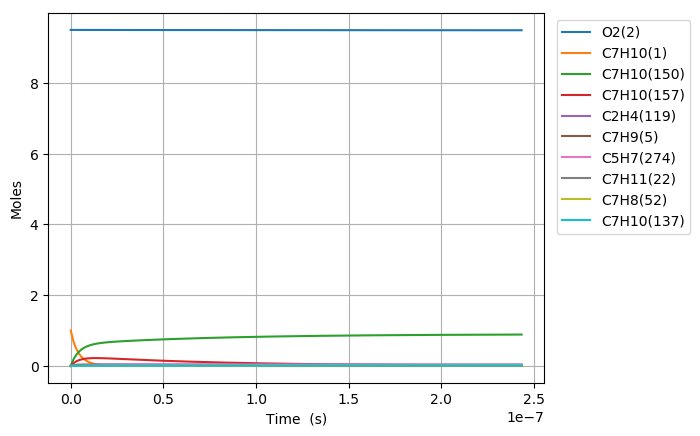

Values plotted in this chart, from the file beside it:
Time (s), Volume (m^3), N2, Ar, He, Ne, C7H10(1), O2(2), C7H10(21), C7H9(5), C7H11(22), S(68), C7H9O2(58), C7H10(18), C7H10(157), C7H9O2(57), S(82), S(87), C7H8(52), C7H10(150), C7H10(56), S(211), S(207), C7H8(271)
0.0, 0.2949, 76.95, 0.0, 0.0, 0.0, 1.0, 9.5, 0.0, 0.0, 0.0, 0.0, 0.0, 0.0, 0.0, 0.0, 0.0, 0.0, 0.0, 0.0, 0.0, 0.0, 0.0, 0.0
2.6644610593975764e-24, 0.2949, 76.95, 0.0, 0.0, 0.0, 1, 9.5, 4.6897467761905222e-18, 5.371454590886132e-17, 5.3714027015196869e-17, 5.731967561863102e-31, 5.7320224867421914e-31, 5.6276776482769383e-16, 1.3519082514603452e-27, 2.9326409742267528e-31, 2.2327450986653249e-45, 6.6750171770538834e-50, 2.361699721687345e-34, 3.1810498070232297e-27, 7.0543442294067091e-33, 2.2846719817623234e-45, 1.1927512508904462e-49, 2.2151547312225705e-51
7.460490966313214e-24, 0.2949, 76.95, 0.0, 0.0, 0.0, 1, 9.5, 1.3131290973333454e-17, 1.5040072854480866e-16, 1.5039927564254907e-16, 3.4621084073640123e-30, 3.4621413218513785e-30, 1.5757497415021054e-15, 8.1655258387537318e-27, 1.7713151484217079e-30, 2.6507135117054595e-44, 7.9248037820122428e-49, 1.4264666318992139e-33, 1.9213540834263232e-26, 4.2608239145615776e-32, 2.712358539608564e-44, 1.4160342837278264e-48, 2.6298316969074409e-50
1.7052550780144488e-23, 0.2949, 76.95, 0.0, 0.0, 0.0, 1, 9.5, 3.001437936761927e-17, 3.4377309381669114e-16, 3.4376977289724477e-16, 1.6668561669878397e-29, 1.6668717489333305e-29, 3.6017136947891793e-15, 3.9313491951465549e-26, 8.5281199528826321e-30, 2.6024831317765674e-43, 7.7807172346583581e-48, 6.86782279066766e-33, 9.2504928385879467e-26, 2.0514033019113592e-31, 2.6630011468483406e-43, 1.3902708539170393e-47, 2.5819843547130441e-49
3.623667040780704e-23, 0.2949, 76.95, 0.0, 0.0, 0.0, 1, 9.5, 6.3780556156190741e-17, 7.3051782436040734e-16, 7.305107674066014e-16, 7.2795988035459853e-29, 7.2796645259803637e-29, 7.6536416011163312e-15, 1.7169234792511726e-25, 3.7244540370935862e-29, 2.3018613209640456e-42, 6.8819951560710316e-47, 2.9993586465438144e-32, 4.0399332546760475e-25, 8.9590171713453633e-31, 2.3553791447850549e-42, 1.2296788209641992e-46, 2.2837359217012531e-48
7.460490966313214e-23, 0.2949, 76.95, 0.0, 0.0, 0.0, 1, 9.5, 1.3131290973333299e-16, 1.5040072854476445e-15, 1.5039927564251757e-15, 3.0390892012816777e-28, 3.0391146935088808e-28, 1.5757497412782642e-14, 7.1678175483115594e-25, 1.554886244378073e-28, 1.9348438232854211e-41, 5.784747014040003e-46, 1.2521731924394275e-31, 1.6865926074646074e-24, 3.7402133104303969e-30, 1.9798125030308424e-41, 1.0336191343011531e-45, 1.9196176476018377e-47
1.5134138817378235e-22, 0.2949, 76.95, 0.0, 0.0, 0.0, 1, 9.5, 2.6637761688761476e-16, 3.05098620762134e-15, 3.05095673446177e-15, 1.241567101754439e-27, 1.2415759262009637e-27, 3.1965209032163304e-14, 2.9282873482047566e-24, 6.3522176544852618e-28, 1.5862865898610496e-40, 4.7426912362219885e-45, 5.115536065170403e-31, 6.8902811221494713e-24, 1.527999177465531e-29, 1.6231279407713179e-40, 8.4742340111920468e-45, 1.5738185259172687e-46
3.0481434519508277e-22, 0.2949, 76.95, 0.0, 0.0, 0.0, 1, 9.5, 5.365070311961674e-16, 6.1449440519656119e-15, 6.1448846905327396e-15, 5.0186127347277988e-27, 5.0186355503495965e-27, 6.4380632255116833e-14, 1.1836605651010727e-23, 2.5676679386091959e-27, 1.2845912679516224e-39, 3.8407567736638109e-44, 2.0677814679294593e-30, 2.7851617949135853e-23, 6.1764169813613508e-29, 1.3143831245435085e-39, 6.8626541877979924e-44, 1.2745190462886539e-45
6.117602592376836e-22, 0.2949, 76.95, 0.0, 0.0, 0.0, 1, 9.5, 1.0767658598132292e-15, 1.2332859740641688e-14, 1.2332740602665801e-14, 2.0179621079216967e-26, 2.0179609447266991e-26, 1.2921147863779261e-13, 4.7594470703359066e-23, 1.0324479846538087e-26, 1.0339109859250685e-38, 3.0913761689976695e-43, 8.3144583382341612e-30, 1.1199013075240098e-22, 2.4835101033336833e-28, 1.0578204959996566e-38, 5.5236607674608944e-43, 1.0258438091043065e-44
1.2256520873228853e-21, 0.2949, 76.95, 0.0, 0.0, 0.0, 1, 9.5, 2.1572835170471796e-15, 2.4708691117943956e-14, 2.4708452426896406e-14, 8.092930607963849e-26, 8.0928430299972935e-26, 2.5887317115021894e-13, 1.908751144550121e-22, 4.1405781885231101e-26, 8.2958454822818451e-38, 2.4806350812628526e-42, 3.3344696668882759e-29, 4.4913051262670636e-22, 9.9599862913867082e-28, 8.4865882190908141e-38, 4.4323893196464678e-42, 8.2317505141995226e-44
2.4534357434932886e-21, 0.2949, 76.95, 0.0, 0.0, 0.0, 1, 9.5, 4.3183188315143839e-15, 4.9460353872348962e-14, 4.945987607521556e-14, 3.2413934930444182e-25, 3.2412920011248729e-25, 5.1819655516337112e-13, 7.6449605542622969e-22, 1.6583909866519838e-25, 6.6457477494348406e-37, 1.987526895522526e-41, 1.3355271169129461e-28, 1.7988646988112642e-21, 3.9891896177999644e-27, 6.7967871562239927e-37, 3.5513042761770082e-41, 6.5954175774588938e-43
4.909003055834095e-21, 0.2949, 76.95, 0.0, 0.0, 0.0, 1, 9.5, 8.6403894604460165e-15, 9.89636793803609e-14, 9.8962723371285637e-14, 1.2974021284753887e-24, 1.2973083416425654e-24, 1.0368433191428734e-12, 3.0599765422809981e-21, 6.6378858152538292e-25, 5.3190005075917699e-36, 1.5912300881261066e-40, 5.3455889518823911e-28, 7.2001467398429391e-21, 1.5967154599225429e-26, 5.4370673280844527e-36, 2.8432012823125614e-40, 5.280344358214683e-42
9.820137680515709e-21, 0.2949, 76.95, 0.0, 0.0, 0.0, 1, 9.5, 1.7284530718298163e-14, 1.9797033039319278e-13, 1.9796841796115281e-13, 5.1912984563066606e-24, 5.1904977881894854e-24, 2.0741368309146702e-12, 1.2243891863965374e-20, 2.6560189323662036e-24, 4.2541965607613203e-35, 1.2734677152702232e-39, 2.1389318760519024e-27, 2.8809965327906685e-20, 6.388941657768895e-26, 4.3441285795759862e-35, 2.2754227580035289e-39, 4.2258802910273567e-41
1.9642406929878935e-20, 0.2949, 76.95, 0.0, 0.0, 0.0, 1, 9.5, 3.4572813233957991e-14, 3.9598363240609065e-13, 3.9597980713179542e-13, 2.0768574178759102e-23, 2.076196802283406e-23, 4.1487237897094401e-12, 4.8983539325837604e-20, 1.0625805077885994e-23, 3.399817662238746e-34, 1.0189676864426905e-38, 8.5571202937485079e-27, 1.1525861917883731e-19, 2.5559926859067594e-25, 3.4645311985409657e-34, 1.8206801223516337e-38, 3.3813462918033622e-40
3.9286945428605383e-20, 0.2949, 76.95, 0.0, 0.0, 0.0, 1, 9.5, 6.9149378265099799e-14, 7.920102363808406e-13, 7.9200258543671361e-13, 8.3081057801486752e-23, 8.302741760401697e-23, 8.2978974483037249e-12, 1.9595009693642963e-19, 4.2506678371140816e-23, 2.7134380905762929e-33, 8.1525158707151699e-38, 3.4231266956938137e-26, 4.6107198278632482e-19, 1.0224802847897835e-24, 2.7537692827145264e-33, 1.4566763178158241e-37, 2.7053338844892335e-39
7.857602242605829e-20, 0.2949, 76.95, 0.0, 0.0, 0.0, 1, 9.5, 1.3830250832667192e-13, 1.5840634441263011e-12, 1.5840481419010817e-12, 3.3233775304360338e-22, 3.319056669093889e-22, 1.6596243729511635e-11, 7.8383222620768573e-19, 1.7003362278159761e-22, 2.1602498796745888e-32, 6.5223228481047697e-37, 1.3693063962582255e-25, 1.8443628472751451e-18, 4.0900875654719669e-24, 2.1746720524724286e-32, 1.1653866473348485e-36, 2.164369853523026e-38
1.571541764209641e-19, 0.2949, 76.95, 0.0, 0.0, 0.0, 1, 9.5, 2.7660876844697045e-13, 3.1681698588022027e-12, 3.1681392542479467e-12, 1.3293780497984663e-21, 1.3259126893357716e-21, 3.3192932148007708e-11, 3.1353922473721455e-18, 6.8014825342182115e-22, 1.7115131187423829e-31, 5.217982955728428e-36, 5.4773370258361146e-25, 7.3776004345593723e-18, 1.6360683116708071e-23, 1.6959274663143687e-31, 9.323158794693951e-36, 1.7315369823276772e-37
3.143104844107757e-19, 0.2949, 76.95, 0.0, 0.0, 0.0, 1, 9.5, 5.5322128867618447e-13, 6.3363826849029974e-12, 6.3363214766141859e-12, 5.3175662226783276e-21, 5.2898594432140856e-21, 6.6386292409343711e-11, 1.2541692991565372e-17, 2.7206200862091511e-21, 1.343200741287683e-30, 4.1744372174719216e-35, 2.1909571009703963e-24, 2.9510693516051406e-17, 6.5443398152624334e-23, 1.291499196956602e-30, 7.458366474396532e-35, 1.3852460259424956e-36
6.286231003903989e-19, 0.2949, 76.95, 0.0, 0.0, 0.0, 1, 9.5, 1.10644632908908e-12, 1.2672808324172452e-11, 1.267268591203671e-11, 2.1270372520454178e-20, 2.1049588683623829e-20, 1.3277294662957479e-10, 5.0166998498473212e-17, 1.0882530872209864e-20, 1.035144597219986e-29, 3.3395716854272875e-34, 8.7638730034172275e-24, 1.1804330709643024e-16, 2.617749237510044e-22, 9.4217379811448768e-30, 5.9663300947932185e-34, 1.1082033969043366e-35
1.2572483323496453e-18, 0.2949, 76.95, 0.0, 0.0, 0.0, 1, 9.5, 2.2128964097327415e-12, 2.5345659551547644e-11, 2.5345414745641931e-11, 8.5081702003625385e-20, 8.3331598671416349e-20, 2.6554598986174111e-10, 2.0066827527571964e-16, 4.353019560774093e-20, 7.7133114080407988e-29, 2.6716686253020331e-33, 3.5055581355102576e-23, 4.7217389024632816e-16, 1.0471023554136247e-21, 6.4009918416180245e-29, 4.7724407735328157e-33, 8.8656534805734961e-35
1.8858735643088916e-18, 0.2949, 76.95, 0.0, 0.0, 0.0, 1, 9.5, 3.319346490194273e-12, 3.8018510728313751e-11, 3.8018143542007346e-11, 1.8079874545682016e-19, 1.7582155119958773e-19, 3.9831876788707934e-10, 4.2642006750657375e-16, 9.2501678193582479e-20, 2.1193979520869103e-28, 7.6393599895736357e-33, 7.449316638383259e-23, 1.0033694757068845e-15, 2.2250941659006131e-21, 1.6750596483142348e-28, 1.3645161306814463e-32, 2.5350247241068133e-34
2.514498796268138e-18, 0.2949, 76.95, 0.0, 0.0, 0.0, 1, 9.5, 4.4257965704736754e-12, 5.06913618550154e-11, 5.0690872301132944e-11, 3.0842149996492451e-19, 2.9797483618209129e-19, 5.3109128070705691e-10, 7.2742222488204428e-16, 1.577969533202634e-19, 4.3154963829388944e-28, 1.6113730118843902e-32, 1.2707662821773028e-22, 1.7116297098015749e-15, 3.795750353587353e-21, 3.274825816452188e-28, 2.8779606353009714e-32, 5.3471035861493464e-34
3.771749260186631e-18, 0.2949, 76.95, 0.0, 0.0, 0.0, 1, 9.5, 6.6386967306050329e-12, 7.6037063992571674e-11, 7.6036329731984568e-11, 6.3854775038156707e-19, 6.1024835701084934e-19, 7.9663568393082073e-10, 1.5060340732008209e-15, 3.2669836675087086e-19, 1.1135998856510658e-27, 4.40121642621543e-32, 2.6309612031411012e-22, 3.5437089705311483e-15, 7.858621976537654e-21, 7.955479669306144e-28, 7.859695505854891e-32, 1.4604604553552232e-33
5.0289997241051236e-18, 0.2949, 76.95, 0.0, 0.0, 0.0, 1, 9.5, 8.8515968900666334e-12, 1.0138276595040649e-10, 1.0138178702589214e-10, 1.0860026555537327e-18, 1.0272213377591826e-18, 1.0621791119120765e-09, 2.5613671041030547e-15, 5.5562797713714124e-19, 2.2176799709596025e-27, 9.2089102195818269e-32, 4.4745769107993366e-22, 6.0269151576298404e-15, 1.336546054755249e-20, 1.5075523359390253e-27, 1.6443425736277139e-31, 3.0557725627586816e-33
7.54350065194211e-18, 0.2949, 76.95, 0.0, 0.0, 0.0, 1, 9.5, 1.3277397206790597e-11, 1.5207416929654649e-10, 1.52072701164031e-10, 2.3661786364914181e-18, 2.1843520387148678e-18, 1.593262765579806e-09, 5.5806825820648483e-15, 1.21059776705274e-18, 6.1758568718192562e-27, 2.9079337698326721e-31, 9.7491932627702413e-22, 1.3131386122009837e-14, 2.9120620356027313e-20, 3.8049301750628285e-27, 5.1907980491725853e-31, 9.6491907519657979e-33
1.0058001579779095e-17, 0.2949, 76.95, 0.0, 0.0, 0.0, 1, 9.5, 1.7703197520615507e-11, 2.0276557191154561e-10, 2.0276361470940538e-10, 4.1542135000765081e-18, 3.7478921033869808e-18, 2.1243421980345589e-09, 9.7977761054869642e-15, 2.1253982313269274e-18, 1.2676067872879422e-26, 6.6142605488034456e-31, 1.7116305175186162e-21, 2.3054237414107421e-14, 5.1126016561604707e-20, 7.2791691961961667e-27, 1.1803656263631518e-30, 2.1947442803428331e-32
1.5087003435453065e-17, 0.2949, 76.95, 0.0, 0.0, 0.0, 1, 9.5, 2.6554798139528127e-11, 3.0414837507845847e-10, 3.0414544001366925e-10, 9.2608778760925311e-18, 7.9593833643606634e-18, 3.1864883414458868e-09, 2.184180209717055e-14, 4.7380739228574159e-18, 3.4409090474989519e-26, 2.2083951460106082e-30, 3.8156935721377359e-21, 5.1393916914607281e-14, 1.1397390018114241e-19, 1.784727356373923e-26, 3.938569672271554e-30, 7.3277990181096548e-32
2.5145007146801007e-17, 0.2949, 76.95, 0.0, 0.0, 0.0, 1, 9.5, 4.4257999342395626e-11, 5.0691397389440889e-10, 5.0690908347444322e-10, 2.559813884361733e-17, 1.9984600658608446e-17, 5.3107297324160818e-09, 6.0372569904825955e-14, 1.3096468751307038e-17, 1.1480985286468065e-25, 1.0384653681345203e-29, 1.0547025212572701e-20, 1.4205708979405034e-13, 3.1503722562256183e-19, 5.3483280112192979e-26, 1.8494882601542544e-29, 3.445713378303462e-31
4.5261014569496895e-17, 0.2949, 76.95, 0.0, 0.0, 0.0, 1, 9.5, 7.9664401608262197e-11, 9.1244514570983705e-10, 9.1243634179734129e-10, 8.2774925626470511e-17, 5.418517064301492e-17, 9.5590089012676585e-09, 1.9521792455368016e-13, 4.234836812068223e-17, 4.2711025160399251e-25, 6.2102966350228866e-29, 3.4105225187804784e-20, 4.5934917603494288e-13, 1.0187151402557259e-18, 1.8277676452314301e-25, 1.1028565499477924e-28, 2.0605432712922013e-30
8.549302941488866e-17, 0.2949, 76.95, 0.0, 0.0, 0.0, 1, 9.5, 1.5047720558050586e-10, 1.7235074048077577e-09, 1.7234907440456198e-09, 2.9514001214031911e-16, 1.4445554154984475e-16, 1.8054752962059213e-08, 6.9603008493824422e-13, 1.5099060780206929e-16, 1.6606284515600711e-24, 4.2694263135264294e-28, 1.2160495180831015e-19, 1.6377637802299163e-12, 3.6323109707974951e-18, 6.7341475526879615e-25, 7.5379253423000077e-28, 1.4164598078306325e-29
1.2572504426028042e-16, 0.2949, 76.95, 0.0, 0.0, 0.0, 1, 9.5, 2.2129000880675581e-10, 2.5345695645376601e-09, 2.5345449937627031e-09, 6.3818806185035241e-16, 2.5054591732131462e-16, 2.6549411567149737e-08, 1.5049808107183087e-12, 3.2648033945825709e-16, 3.7062114607895133e-24, 1.2969571253362462e-27, 2.6294972198827128e-19, 3.541230638662424e-12, 7.8542446657213983e-18, 1.4734335763856067e-24, 2.2807261098376927e-27, 4.3026209209098642e-29
1.659570591056722e-16, 0.2949, 76.95, 0.0, 0.0, 0.0, 1, 9.5, 2.9210281128700867e-10, 3.3456316355147012e-09, 3.3455990909483981e-09, 1.1119191561748043e-15, 3.6184695245816844e-16, 3.5042985070420629e-08, 2.6220345360996645e-12, 5.6881167282188667e-16, 6.5638217386832318e-24, 2.8910227011624075e-27, 4.5813987248773742e-19, 6.169666065167006e-12, 1.3684525932011448e-17, 2.582805468703765e-24, 5.0647042139449973e-27, 9.5902934291705521e-29
2.0618907395106395e-16, 0.2949, 76.95, 0.0, 0.0, 0.0, 1, 9.5, 3.6291561302126381e-10, 4.1566936220171081e-09, 4.1566530356031661e-09, 1.7163328157446949e-15, 4.7408678498111858e-16, 4.3535473840563337e-08, 4.0471531748508429e-12, 8.7797823105374654e-16, 1.023339748434104e-23, 5.4354756898691788e-27, 7.0717551784492326e-19, 9.5229804429854888e-12, 2.1123157880820673e-17, 4.0015010986937653e-24, 9.4865035210808873e-27, 1.8029788075973428e-28
2.866531036418475e-16, 0.2949, 76.95, 0.0, 0.0, 0.0, 1, 9.5, 5.0454121425178405e-10, 5.7788173438978304e-09, 5.7787604673226027e-09, 3.3172052131336977e-15, 6.9910717791586435e-16, 6.0517198544962339e-08, 7.8214420573126682e-12, 1.696792951406961e-15, 2.0008400668890219e-23, 1.4215124804379733e-26, 1.3667833688683661e-18, 1.8403909256081541e-11, 4.08254750469569e-17, 7.7667522601905313e-24, 2.462432845069276e-26, 4.7146382962209496e-28
3.67117133332631e-16, 0.2949, 76.95, 0.0, 0.0, 0.0, 1, 9.5, 6.4616681249832307e-10, 7.4009407344067741e-09, 7.4008672889267956e-09, 5.440799617083091e-15, 9.2143234261690607e-16, 7.7494588618814393e-08, 1.2827537973910024e-11, 2.7828724497789771e-15, 3.3031199779519194e-23, 2.9452309147445331e-26, 2.2417734489999773e-18, 3.0183288862783271e-11, 6.6961199112708076e-17, 1.2768946051108718e-23, 5.0649817742573115e-26, 9.7670398548124187e-28
4.475811630234146e-16, 0.2949, 76.95, 0.0, 0.0, 0.0, 1, 9.5, 7.8779240776088889e-10, 9.0230637918723909e-09, 9.0229735004220811e-09, 8.0871098755801573e-15, 1.1427889155518768e-15, 9.4467647127000996e-08, 1.9065114784762153e-11, 4.1361618255850202e-15, 4.9301709451914653e-23, 5.3060239906972671e-26, 3.3321458505397806e-18, 4.4860351857159483e-11, 9.9530330516613151e-17, 1.9007828691243614e-23, 9.0586006021380218e-26, 1.7593763288039789e-27
6.085092224049816e-16, 0.2949, 76.95, 0.0, 0.0, 0.0, 1, 9.5, 1.0710435893341379e-09, 1.2267308903594605e-08, 1.2267184093111897e-08, 1.4947852898049236e-14, 1.5868903476497291e-15, 1.2840078110198601e-07, 3.5233440901784051e-11, 7.6441560421131034e-15, 9.158585152508181e-23, 1.328435417117631e-25, 6.1590375196278241e-18, 8.2904539262659399e-11, 1.8396880334317369e-16, 3.5194668354674677e-23, 2.2315420361187624e-25, 4.4036265169941207e-27
7.694372817865487e-16, 0.2949, 76.95, 0.0, 0.0, 0.0, 1, 9.5, 1.3542947589716005e-09, 1.5511552678723871e-08, 1.5511392245442611e-08, 2.3899385378804246e-14, 2.0321793639751947e-15, 1.6231662354111585e-07, 5.6323895493057391e-11, 1.22203498886454e-14, 1.4686049751802997e-22, 2.6840675017585701e-25, 9.8474585823922741e-18, 1.3253053035641568e-10, 2.9414088158232449e-16, 5.6325301202030104e-23, 4.4383575418364838e-25, 8.8950315510229006e-27
9.303653411681159e-16, 0.2949, 76.95, 0.0, 0.0, 0.0, 1, 9.5, 1.6375459166733445e-09, 1.8755795118973351e-08, 1.8755597957464471e-08, 3.4941658708433284e-14, 2.4773671641993188e-15, 1.9621519687994958e-07, 8.2333973237086405e-11, 1.7864320567563022e-14, 2.1512535361062687e-22, 4.7451055610198051e-25, 1.4397409234555955e-17, 1.9373243012664586e-10, 4.3004655304653668e-16, 8.2397770384910971e-23, 7.726726130775096e-25, 1.5721223863278375e-26
1.091293400549683e-15, 0.2949, 76.95, 0.0, 0.0, 0.0, 1, 9.5, 1.9207970624394387e-09, 2.2000036224963573e-08, 2.1999801229227677e-08, 4.8074624325166298e-14, 2.9222571131768253e-15, 2.3009652305033895e-07, 1.1326117395653901e-10, 2.4575645762378601e-14, 2.9638011931168365e-22, 7.6592088070978493e-25, 1.9808889677316463e-17, 2.6650435566595321e-10, 5.9168580570543701e-16, 1.1341012135286103e-22, 1.2283993356997505e-24, 2.5369485710538803e-26
1.2522214599312502e-15, 0.2949, 76.95, 0.0, 0.0, 0.0, 1, 9.5, 2.2040481962699518e-09, 2.5244275996873766e-08, 2.5244002060782461e-08, 6.3298233645014771e-14, 3.3670939922195242e-15, 2.6396062353484156e-07, 1.4910299888523762e-10, 3.2353903024061627e-14, 3.9062449232765709e-22, 1.1574300699378467e-24, 2.6081900117883593e-17, 3.508404273875618e-10, 7.7905862767330922e-16, 1.4936039894808946e-22, 1.8285690549974295e-24, 3.8327454982853763e-26
1.5740775786943843e-15, 0.2949, 76.95, 0.0, 0.0, 0.0, 1, 9.5, 2.7705504281245067e-09, 3.1732751540012231e-08, 3.1732396403467703e-08, 1.0001718897492145e-13, 4.2567465121021678e-15, 3.3163723136068647e-07, 2.3552053570825012e-10, 5.1109523883410441e-14, 6.1808085238666639e-22, 2.3000178949179692e-24, 4.121251183052412e-17, 5.5418151315562574e-10, 1.2310049321236133e-15, 2.3606691306505056e-22, 3.5274545504344058e-24, 7.6124068122401031e-26
1.8959336974575184e-15, 0.2949, 76.95, 0.0, 0.0, 0.0, 1, 9.5, 3.3370526122375554e-09, 3.822122175148633e-08, 3.8220780985922215e-08, 1.4509813578106059e-13, 5.1466187486071764e-15, 3.9924518375593061e-07, 3.4156663765340964e-10, 7.4127804071959513e-14, 8.9749201725947212e-22, 4.0210209745213094e-24, 5.9789246073585366e-17, 8.0370875445226782e-10, 1.7858853720541385e-15, 3.4250167386031139e-22, 5.9890002364768568e-24, 1.3301546241518208e-25
2.2177898162206527e-15, 0.2949, 76.95, 0.0, 0.0, 0.0, 1, 9.5, 3.9035547486096435e-09, 4.4709686634979652e-08, 4.4709155808548012e-08, 1.9854068512053489e-13, 6.0364163497703786e-15, 4.6678463769591776e-07, 4.672214033093175e-10, 1.0140536683231044e-13, 1.2288555705320384e-21, 6.4394455399279445e-24, 8.1812104558867116e-17, 1.0993753233422378e-09, 2.4436998531458486e-15, 4.6864905317811951e-22, 9.3182247352106204e-24, 2.1290645469974525e-25
2.539645934983787e-15, 0.2949, 76.95, 0.0, 0.0, 0.0, 1, 9.5, 4.470056837241316e-09, 5.1198146193866909e-08, 5.1197520871747078e-08, 2.6034444808983117e-13, 6.9261509280381634e-15, 5.3425574421260483e-07, 6.1246497742880112e-10, 1.3293883835866136e-13, 1.6121690958054001e-21, 9.674530591649253e-24, 1.0728108900148739e-16, 1.4411345005168017e-09, 3.2044482809787631e-15, 6.1449343652350831e-22, 1.3607519074181744e-23, 3.1970150516176003e-25
2.8615020537469214e-15, 0.2949, 76.95, 0.0, 0.0, 0.0, 1, 9.5, 5.0365588781331197e-09, 5.7686600431444428e-08, 5.7685876175921316e-08, 3.3050903582230109e-13, 7.8159095832456164e-15, 6.0165864879765423e-07, 7.7727754867367407e-10, 1.6872484770689417e-13, 2.0474301769647073e-21, 1.3845750334097615e-23, 1.3619620112162121e-16, 1.8289396699870169e-09, 4.068130561124242e-15, 7.8001922264572765e-22, 1.8938210758442144e-23, 4.5730482013037996e-25
3.1833581725100557e-15, 0.2949, 76.95, 0.0, 0.0, 0.0, 1, 9.5, 5.6030608712855965e-09, 6.4175049351106244e-08, 6.4174221721472632e-08, 4.0903405947028389e-13, 8.7056790433863165e-15, 6.6899349174188923e-07, 9.616393469940178e-10, 2.0876002658964015e-13, 2.5346363980232884e-21, 1.9072822056424365e-23, 1.6855744264620311e-16, 2.2627443129170611e-09, 5.0347465992221065e-15, 9.6521082258987365e-22, 2.5381803429799207e-23, 6.2962059999683951e-25
3.50521429127319e-15, 0.2949, 76.95, 0.0, 0.0, 0.0, 1, 9.5, 6.1695628166992905e-09, 7.066349295625193e-08, 7.0662557508802894e-08, 4.9591913019841017e-13, 9.5954378499925018e-15, 7.3626040842532701e-07, 1.1655306420388513e-09, 2.5304100931527647e-13, 3.0737853430644136e-21, 2.5475708505256265e-23, 2.0436481530823544e-16, 2.7425020038844325e-09, 6.1042963009880799e-15, 1.1700526594145593e-21, 3.3000989379304967e-23, 8.405531141321225e-25
4.148926528799459e-15, 0.2949, 76.95, 0.0, 0.0, 0.0, 1, 9.5, 7.3025665643125027e-09, 8.3640364236476905e-08, 8.3639199810407579e-08, 6.9476785763776931e-13, 1.1374940904290447e-14, 8.7059098213245433e-07, 1.6318229917670172e-09, 3.5432693679867273e-13, 4.3079017419549387e-21, 4.2289989615121455e-23, 2.8631796099435011e-16, 3.8396912773635557e-09, 8.5521963186111704e-15, 1.6386247973553547e-21, 5.1979887192286063e-23, 1.3938854055103779e-24
4.7282675425731004e-15, 0.2949, 76.95, 0.0, 0.0, 0.0, 1, 9.5, 8.3222697739032011e-09, 9.53195302468065e-08, 9.5318144512766707e-08, 9.0231917287277194e-13, 1.2976520305683292e-14, 9.9125745979187849e-07, 2.1180798189371761e-09, 4.5997121015173411e-13, 5.5962263825106618e-21, 6.2652568359718952e-23, 3.7186157805376049e-16, 4.9838571162506854e-09, 1.1107338519331654e-14, 2.127387514111439e-21, 7.356724909805491e-23, 2.0631215403138566e-24
5.307608556346742e-15, 0.2949, 76.95, 0.0, 0.0, 0.0, 1, 9.5, 9.3419728288286719e-09, 1.0699867909049831e-07, 1.0699705760473815e-07, 1.1369509942275796e-12, 1.4578086211629703e-14, 1.1117057702222918e-06, 2.6673070554240461e-09, 5.7931966572372399e-13, 7.052807881095823e-21, 8.8701525009603882e-23, 4.6857068707462846e-16, 6.27619279065045e-09, 1.3995984326117194e-14, 2.6795753057936256e-21, 9.9639759594012476e-23, 2.918195191849406e-24
5.886949570120384e-15, 0.2949, 76.95, 0.0, 0.0, 0.0, 1, 9.5, 1.0361675729092066e-08, 1.1867781078716198e-07, 1.186759390886645e-07, 1.3986610546447117e-12, 1.6179633991440821e-14, 1.2319365635429748e-06, 3.2793909170859537e-09, 7.123527708022486e-13, 8.6776321520099001e-21, 1.211452088918489e-22, 5.7644529822622662e-16, 7.7164305670695885e-09, 1.7218133190679536e-14, 3.2950977719879184e-21, 1.3036027337922215e-22, 3.9818756781641068e-24
6.466290583894026e-15, 0.2949, 76.95, 0.0, 0.0, 0.0, 1, 9.5, 1.1381378474696533e-08, 1.3035692535633014e-07, 1.3035478896688801e-07, 1.6874470872654464e-12, 1.7781207815632047e-14, 1.3519504589399035e-06, 3.9542179514315711e-09, 8.590510205970893e-13, 1.0470685110782403e-20, 1.6069447814557858e-22, 6.9548542167169726e-16, 9.304303492398317e-09, 2.0773784565172583e-14, 3.9738646415084641e-21, 1.6585674384185224e-22, 5.2769320321324543e-24
7.045631597667668e-15, 0.2949, 76.95, 0.0, 0.0, 0.0, 1, 9.5, 1.240108106564521e-08, 1.4203602281758774e-07, 1.4203360724175071e-07, 2.0033068254148703e-12, 1.938277181691487e-14, 1.4717480480865689e-06, 4.691675021786774e-09, 1.0193949380548356e-12, 1.2431952674086109e-20, 2.0806269791203322e-22, 8.2569106756254357e-16, 1.1039545356653669e-08, 2.4662937902225273e-14, 4.7157857715396491e-21, 2.0622926631566214e-22, 6.8261331827110294e-24
7.62497261144131e-15, 0.2949, 76.95, 0.0, 0.0, 0.0, 1, 9.5, 1.3420783501941228e-08, 1.5371510319047656e-07, 1.5371239391559422e-07, 2.3462380026017257e-12, 2.0984305331249346e-14, 1.5913298982211943e-06, 5.4916492937952507e-09, 1.1933650738264613e-12, 1.4561420759739694e-20, 2.639657320222967e-22, 9.6706224603266406e-16, 1.292189066121427e-08, 2.8885592654931025e-14, 5.5207711474860339e-21, 2.5155582894812053e-22, 8.6522479478631551e-24
8.204313625214952e-15, 0.2949, 76.95, 0.0, 0.0, 0.0, 1, 9.5, 1.4440485783587719e-08, 1.6539416649443446e-07, 1.6539114899075978e-07, 2.716238352521564e-12, 2.2585863959979996e-14, 1.7106965548713938e-06, 6.3540282235725986e-09, 1.3809420062605764e-12, 1.685907528671669e-20, 3.2912193345369762e-22, 1.1195989671935785e-15, 1.4951074590945893e-08, 3.3441748276838487e-14, 6.3887308829411268e-21, 3.0189688434282142e-22, 1.0778044994599706e-23
8.783654638988593e-15, 0.2949, 76.95, 0.0, 0.0, 0.0, 1, 9.5, 1.5460187910587805e-08, 1.7707321274894657e-07, 1.7706987246958852e-07, 3.1133056090610056e-12, 2.4187427984986457e-14, 1.829848544283018e-06, 7.2786995471668464e-09, 1.58210634140388e-12, 1.9324902175177673e-20, 4.0425213434568473e-22, 1.2833012411306676e-15, 1.7126832989401134e-08, 3.8331404221943433e-14, 7.3195752196894704e-21, 3.5729898421838106e-22, 1.3226292788883001e-23
9.362995652762235e-15, 0.2949, 76.95, 0.0, 0.0, 0.0, 1, 9.5, 1.6479889882944603e-08, 1.8875224197349329e-07, 1.8874856435442114e-07, 3.537437506297688e-12, 2.5788954841802476e-14, 1.9487863755599715e-06, 8.2655512710157918e-09, 1.7968387129585649e-12, 2.1958887346477132e-20, 4.9007963790345507e-22, 1.4581690779005792e-15, 1.9448902336364737e-08, 4.3554559944691852e-14, 8.3132145275095142e-21, 4.1779762812244144e-22, 1.6019759598766259e-23
9.942336666535877e-15, 0.2949, 76.95, 0.0, 0.0, 0.0, 1, 9.5, 1.7499591700661223e-08, 2.0043125418743055e-07, 2.00427224647598e-07, 3.988631778498604e-12, 2.7390498615890081e-14, 2.0675105425521194e-06, 9.3144716634098125e-09, 2.0251197822262907e-12, 2.476101672313936e-20, 5.8733021098490966e-22, 1.6442024875292471e-15, 2.1917019727764895e-08, 4.911121489998376e-14, 9.3695593039143087e-21, 4.8341951736466707e-22, 1.918121351477668e-23
1.0521677680309519e-14, 0.2949, 76.95, 0.0, 0.0, 0.0, 1, 9.5, 1.8519293363740769e-08, 2.1211024941013819e-07, 2.1210585335145917e-07, 4.4668861601188269e-12, 2.899206190235715e-14, 2.1860215255237353e-06, 1.0425349246926955e-08, 2.2669302380575856e-12, 2.7731276228855124e-20, 6.9673207653246796e-22, 1.8414014800103286e-15, 2.453092285787233e-08, 5.5001368543174145e-14, 1.0488520173917324e-20, 5.5418435341339732e-22, 2.2733422464055442e-23
... 1,143 more rows
